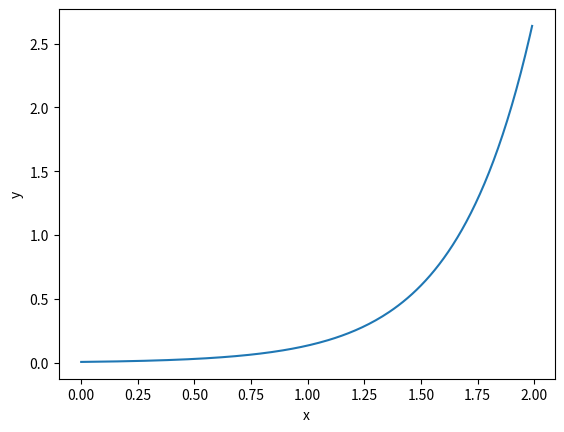

Write the Python code that produced this figure.
# Import needed functions."
import numpy as np
from scipy import integrate
import matplotlib.pyplot as plotlib

# Define parameters.
x_start = 0
x_stop = 2
x_steps_interval = 0.01

# Define an array of data points.
x_values = np.arange(x_start, x_stop, x_steps_interval)
y_values = np.exp(3*x_values-5)

# Plot the function curve.
plotlib.plot(x_values, y_values)

# Define a lambda function for integration over x values.
integration_function = lambda x: 2 + np.sin(x)

# Calculate the integral.
integral, error = integrate.quad(integration_function, x_start, x_stop)

# Print the integration results.
print("Integral Value:")
print(integral)
print("Integration Error:")
print(error)

# Display the plot.
plotlib.xlabel('x')
plotlib.ylabel('y')
plotlib.show()
